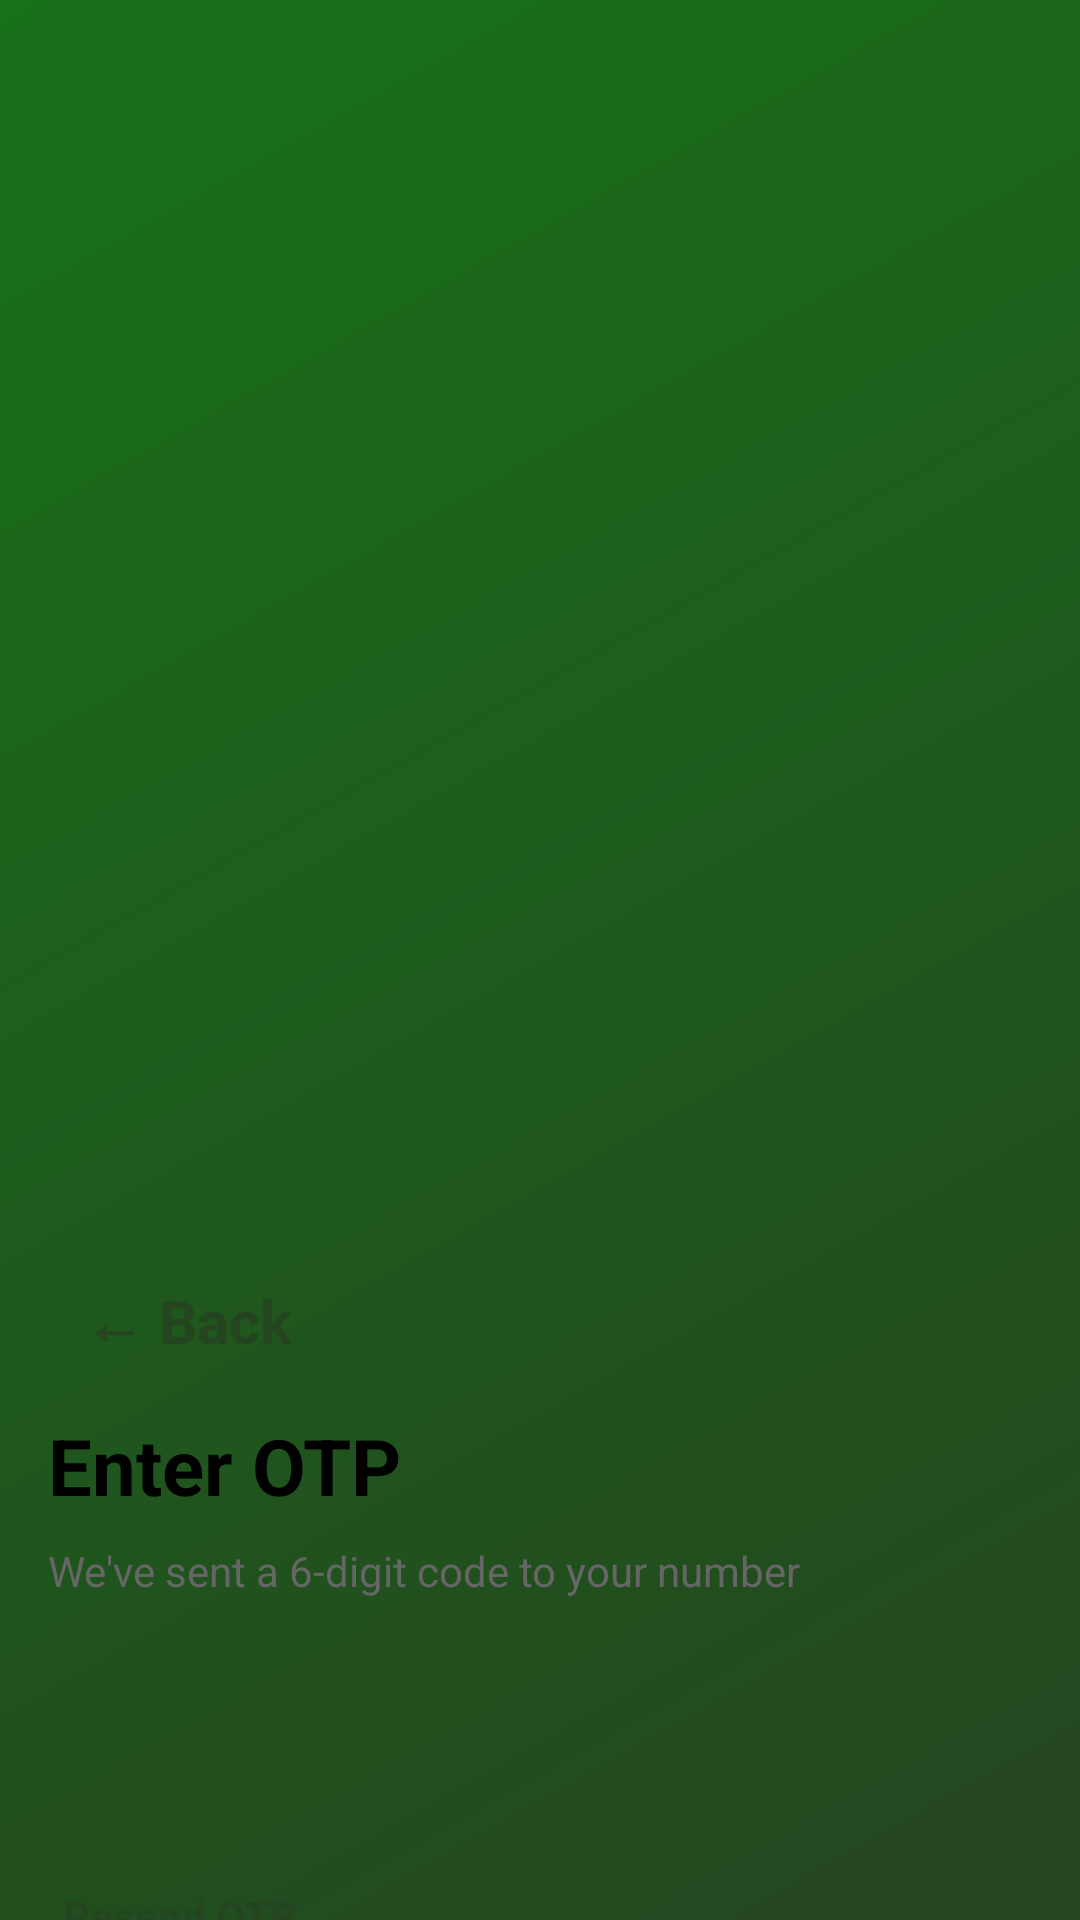

Here is an Android app screen rendered from its layout file. Give the layout XML and the strings, colors and styles it references.
<!-- AndroidManifest.xml: application theme Theme.GoGreen -->
<!-- res/layout/activity_otp_verification.xml -->
<?xml version="1.0" encoding="utf-8"?>
<androidx.constraintlayout.widget.ConstraintLayout xmlns:android="http://schemas.android.com/apk/res/android"
    xmlns:app="http://schemas.android.com/apk/res-auto"
    android:layout_width="match_parent"

    android:layout_height="match_parent"
    android:background="@drawable/header_bg_gradient"

    >

    <LinearLayout
        android:id="@+id/login_container"
        android:layout_width="0dp"
        android:layout_height="wrap_content"
        android:layout_marginTop="500dp"
        android:background="@drawable/img"
        android:orientation="vertical"
        android:padding="16dp"
        app:layout_constraintBottom_toBottomOf="parent"
        app:layout_constraintEnd_toEndOf="parent"
        app:layout_constraintStart_toStartOf="parent"
        app:layout_constraintTop_toTopOf="parent">
        

        <TextView
            android:layout_width="wrap_content"
            android:layout_height="wrap_content"
            android:layout_marginTop="16dp"
            android:clickable="true"
            android:focusable="true"
            android:padding="12dp"
            android:text="← Back"
            android:textColor="@color/primary"
            android:textSize="20sp"
            android:textStyle="bold"
            app:layout_constraintStart_toStartOf="parent"
            app:layout_constraintTop_toTopOf="parent" />

        <TextView
            android:id="@+id/otp_title"
            android:layout_width="wrap_content"
            android:layout_height="wrap_content"
            android:layout_marginTop="5dp"
            android:text="Enter OTP"
            android:textColor="@color/black"
            android:textSize="26sp"
            android:textStyle="bold"
            app:layout_constraintEnd_toEndOf="parent"
            app:layout_constraintStart_toStartOf="parent"
            app:layout_constraintTop_toTopOf="parent" />

        
        <TextView
            android:layout_width="wrap_content"
            android:layout_height="wrap_content"
            android:layout_marginTop="8dp"
            android:text="We've sent a 6-digit code to your number"
            android:textColor="#666666"
            android:textSize="14sp"
            app:layout_constraintEnd_toEndOf="parent"
            app:layout_constraintStart_toStartOf="parent"
            app:layout_constraintTop_toBottomOf="@id/otp_title" />

        
        <LinearLayout
            android:id="@+id/otp_container"
            android:layout_width="match_parent"
            android:layout_height="wrap_content"
            android:layout_marginTop="24dp"
            android:gravity="center"
            android:orientation="horizontal">

            <EditText
                android:id="@+id/otp_digit1"
                android:layout_width="0dp"
                android:layout_height="48dp"
                android:layout_margin="4dp"
                android:layout_weight="1"
                android:background="@drawable/otp_box"
                android:gravity="center"
                android:inputType="number"
                android:maxLength="1"
                android:textSize="18sp" />

            <EditText
                android:id="@+id/otp_digit2"
                android:layout_width="0dp"
                android:layout_height="48dp"
                android:layout_margin="4dp"
                android:layout_weight="1"
                android:background="@drawable/otp_box"
                android:gravity="center"
                android:inputType="number"
                android:maxLength="1"
                android:textSize="18sp" />

            <EditText
                android:id="@+id/otp_digit3"
                android:layout_width="0dp"
                android:layout_height="48dp"
                android:layout_margin="4dp"
                android:layout_weight="1"
                android:background="@drawable/otp_box"
                android:gravity="center"
                android:inputType="number"
                android:maxLength="1"
                android:textSize="18sp" />

            <EditText
                android:id="@+id/otp_digit4"
                android:layout_width="0dp"
                android:layout_height="48dp"
                android:layout_margin="4dp"
                android:layout_weight="1"
                android:background="@drawable/otp_box"
                android:gravity="center"
                android:inputType="number"
                android:maxLength="1"
                android:textSize="18sp" />

            <EditText
                android:id="@+id/otp_digit5"
                android:layout_width="0dp"
                android:layout_height="48dp"
                android:layout_margin="4dp"
                android:layout_weight="1"
                android:background="@drawable/otp_box"
                android:gravity="center"
                android:inputType="number"
                android:maxLength="1"
                android:textSize="18sp" />

            <EditText
                android:id="@+id/otp_digit6"
                android:layout_width="0dp"
                android:layout_height="48dp"
                android:layout_margin="4dp"
                android:layout_weight="1"
                android:background="@drawable/otp_box"
                android:gravity="center"
                android:inputType="number"
                android:maxLength="1"
                android:textSize="18sp" />
        </LinearLayout>

        
        <TextView
            android:id="@+id/resend_text"
            android:layout_width="wrap_content"
            android:layout_height="wrap_content"
            android:layout_marginStart="5dp"
            android:layout_marginTop="16dp"
            android:text="Resend OTP"
            android:textColor="@color/primary"
            android:textSize="14sp"
            android:textStyle="bold"
            app:layout_constraintEnd_toEndOf="parent"
            app:layout_constraintStart_toStartOf="parent"
            app:layout_constraintTop_toBottomOf="@id/otp_container" />

        
        <Button
            android:id="@+id/verify_button"
            android:layout_width="match_parent"
            android:layout_height="wrap_content"
            android:layout_marginTop="24dp"
            android:backgroundTint="@color/primary"
            android:text="Verify"
            android:textColor="@android:color/white"
            app:layout_constraintEnd_toEndOf="parent"
            app:layout_constraintStart_toStartOf="parent"
            app:layout_constraintTop_toBottomOf="@id/resend_text" />

        <TextView
            android:id="@+id/try_first_text"
            android:layout_width="wrap_content"
            android:layout_height="wrap_content"
            android:layout_gravity="center"
            android:clickable="true"
            android:focusable="true"
            android:text="Try First without Login"
            android:textColor="@color/primary"
            android:textSize="16sp"
            android:textStyle="bold" />
    </LinearLayout>
</androidx.constraintlayout.widget.ConstraintLayout>
<!-- resources referenced by this layout -->
<resources>
  <color name="black">#FF000000</color>
  <color name="primary">#254420</color>
  <!-- drawable header_bg_gradient (drawable) -->
  <shape xmlns:android="http://schemas.android.com/apk/res/android" android:shape="rectangle">
      <gradient
          android:startColor="@color/primary"
          android:endColor="#177119"
          android:angle="135"/>
  </shape>
  <style name="Theme.GoGreen" parent="Base.Theme.GoGreen" />
  <style name="Base.Theme.GoGreen" parent="Theme.Material3.DayNight.NoActionBar">
  
      </style>
</resources>
